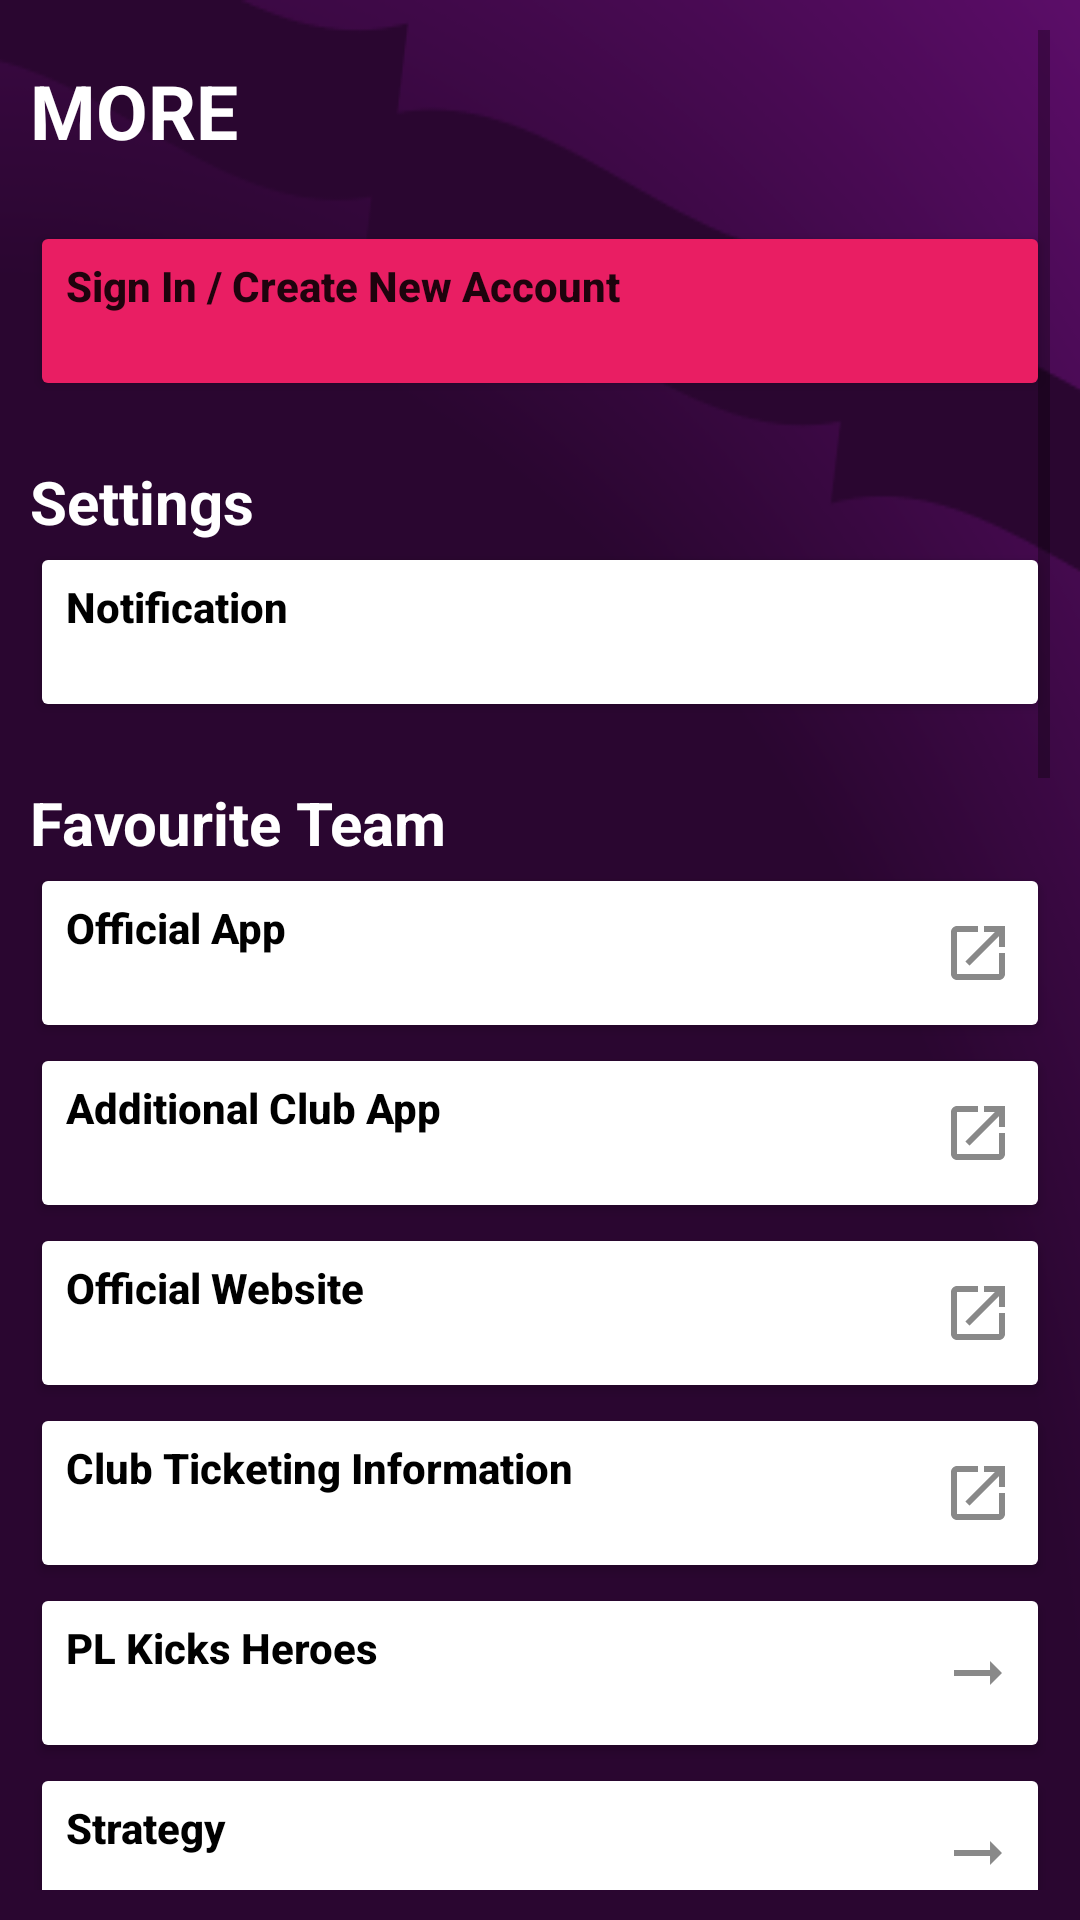

Write the Android layout XML for this screen, with the resource values it uses.
<!-- AndroidManifest.xml: application theme Theme.DoAnMH -->
<!-- res/layout/fragment_more.xml -->
<?xml version="1.0" encoding="utf-8"?>
<FrameLayout xmlns:android="http://schemas.android.com/apk/res/android"
    xmlns:tools="http://schemas.android.com/tools"
    android:layout_width="match_parent"
    android:layout_height="match_parent"
    android:background="@drawable/bg"
    android:padding="10dp"
    tools:context=".fragment.MoreFragment">

    
    <ScrollView xmlns:android="http://schemas.android.com/apk/res/android"
        android:layout_width="fill_parent"
        android:layout_height="wrap_content" >
    
    <LinearLayout
        android:orientation="vertical"
        android:layout_width="match_parent"
        android:layout_height="match_parent"
        android:paddingBottom="30dp"
        >

    <TextView
        android:layout_width="wrap_content"
        android:layout_height="wrap_content"
        android:text="MORE"
        android:textStyle="bold"
        android:textColor="@color/white"
        android:textSize="25sp"
        android:layout_marginTop="10dp"
        />
    <Button
        android:layout_marginTop="20dp"
        android:padding="12dp"
        android:gravity="left"
        android:layout_width="match_parent"
        android:layout_height="60dp"
        android:id="@+id/btaccount"
        android:text="Sign In / Create New Account"
        android:textAllCaps="false"
        android:backgroundTint="#E91E63"
        android:textStyle="bold"
        />

    <TextView
        android:layout_marginTop="20dp"
        android:layout_width="wrap_content"
        android:layout_height="wrap_content"
        android:text="Settings"
        android:textStyle="bold"
        android:textColor="@color/white"
        android:textSize="20sp"
        />
    <Button
        android:padding="12dp"
        android:gravity="left"
        android:layout_width="match_parent"
        android:layout_height="60dp"
        android:id="@+id/btnoti"
        android:text="Notification"
        android:textAllCaps="false"
        android:backgroundTint="#FFFFFF"
        android:textColor="@color/black"
        android:textStyle="bold"
        />
    <TextView
        android:layout_width="wrap_content"
        android:layout_height="wrap_content"
        android:text="Favourite Team"
        android:textStyle="bold"
        android:textColor="@color/white"
        android:textSize="20sp"
        android:layout_marginTop="20dp"
        />
    <Button
        android:drawableRight="@drawable/baseline_open_in_new_24"
        android:padding="12dp"
        android:gravity="left"
        android:layout_width="match_parent"
        android:layout_height="60dp"
        android:text="Official App"
        android:textAllCaps="false"
        android:backgroundTint="#FFFFFF"
        android:textColor="@color/black"
        android:textStyle="bold"
        />
    <Button
        android:drawableRight="@drawable/baseline_open_in_new_24"
        android:padding="12dp"
        android:gravity="left"
        android:layout_width="match_parent"
        android:layout_height="60dp"
        android:text="Additional Club App"
        android:textAllCaps="false"
        android:backgroundTint="#FFFFFF"
        android:textColor="@color/black"
        android:textStyle="bold"
        />
    <Button
        android:drawableRight="@drawable/baseline_open_in_new_24"
        android:padding="12dp"
        android:gravity="left"
        android:layout_width="match_parent"
        android:layout_height="60dp"
        android:text="Official Website"
        android:textAllCaps="false"
        android:backgroundTint="#FFFFFF"
        android:textColor="@color/black"
        android:textStyle="bold"
        />
    <Button
        android:drawableRight="@drawable/baseline_open_in_new_24"
        android:padding="12dp"
        android:gravity="left"
        android:layout_width="match_parent"
        android:layout_height="60dp"
        android:text="Club Ticketing Information"
        android:textAllCaps="false"
        android:backgroundTint="#FFFFFF"
        android:textColor="@color/black"
        android:textStyle="bold"
        />
    <Button
        android:drawableRight="@drawable/baseline_arrow_right_alt_24"
        android:padding="12dp"
        android:gravity="left"
        android:layout_width="match_parent"
        android:layout_height="60dp"
        android:text="PL Kicks Heroes"
        android:textAllCaps="false"
        android:backgroundTint="#FFFFFF"
        android:textColor="@color/black"
        android:textStyle="bold"
        />
    <Button
        android:drawableRight="@drawable/baseline_arrow_right_alt_24"
        android:padding="12dp"
        android:gravity="left"
        android:layout_width="match_parent"
        android:layout_height="60dp"
        android:text="Strategy"
        android:textAllCaps="false"
        android:backgroundTint="#FFFFFF"
        android:textColor="@color/black"
        android:textStyle="bold"
        />

    <TextView
        android:layout_width="wrap_content"
        android:layout_height="wrap_content"
        android:text="About"
        android:textStyle="bold"
        android:textColor="@color/white"
        android:textSize="20sp"
        android:layout_marginTop="20dp"
        />
    <Button
        android:drawableRight="@drawable/baseline_arrow_right_alt_24"
        android:padding="12dp"
        android:gravity="left"
        android:layout_width="match_parent"
        android:layout_height="60dp"
        android:text="Premier League"
        android:textAllCaps="false"
        android:backgroundTint="#FFFFFF"
        android:textColor="@color/black"
        android:textStyle="bold"
        />
    <Button
        android:drawableRight="@drawable/baseline_arrow_right_alt_24"
        android:padding="12dp"
        android:gravity="left"
        android:layout_width="match_parent"
        android:layout_height="60dp"
        android:text="Transfers"
        android:textAllCaps="false"
        android:backgroundTint="#FFFFFF"
        android:textColor="@color/black"
        android:textStyle="bold"
        />
    <Button
        android:drawableRight="@drawable/baseline_arrow_right_alt_24"
        android:padding="12dp"
        android:gravity="left"
        android:layout_width="match_parent"
        android:layout_height="60dp"
        android:text="Football Partners"
        android:textAllCaps="false"
        android:backgroundTint="#FFFFFF"
        android:textColor="@color/black"
        android:textStyle="bold"
        />
    <Button
        android:drawableRight="@drawable/baseline_arrow_right_alt_24"
        android:padding="12dp"
        android:gravity="left"
        android:layout_width="match_parent"
        android:layout_height="60dp"
        android:text="Solidarity"
        android:textAllCaps="false"
        android:backgroundTint="#FFFFFF"
        android:textColor="@color/black"
        android:textStyle="bold"
        />
    <Button
        android:drawableRight="@drawable/baseline_arrow_right_alt_24"
        android:padding="12dp"
        android:gravity="left"
        android:layout_width="match_parent"
        android:layout_height="60dp"
        android:text="Publications"
        android:textAllCaps="false"
        android:backgroundTint="#FFFFFF"
        android:textColor="@color/black"
        android:textStyle="bold"
        />
    <TextView
        android:layout_width="wrap_content"
        android:layout_height="wrap_content"
        android:text="Other"
        android:textStyle="bold"
        android:textColor="@color/white"
        android:textSize="20sp"
        android:layout_marginTop="20dp"
        />
    <Button
        android:drawableRight="@drawable/baseline_arrow_right_alt_24"
        android:padding="12dp"
        android:gravity="left"
        android:layout_width="match_parent"
        android:layout_height="60dp"
        android:text="Partners"
        android:textAllCaps="false"
        android:backgroundTint="#FFFFFF"
        android:textColor="@color/black"
        android:textStyle="bold"
        />
    <Button
        android:drawableRight="@drawable/baseline_arrow_right_alt_24"
        android:padding="12dp"
        android:gravity="left"
        android:layout_width="match_parent"
        android:layout_height="60dp"
        android:text="Legal"
        android:textAllCaps="false"
        android:backgroundTint="#FFFFFF"
        android:textColor="@color/black"
        android:textStyle="bold"
        />
    <Button
        android:drawableRight="@drawable/baseline_arrow_right_alt_24"
        android:padding="12dp"
        android:gravity="left"
        android:layout_width="match_parent"
        android:layout_height="60dp"
        android:text="Contact Us"
        android:textAllCaps="false"
        android:backgroundTint="#FFFFFF"
        android:textColor="@color/black"
        android:textStyle="bold"
        />
    <Button
        android:drawableRight="@drawable/baseline_arrow_right_alt_24"
        android:padding="12dp"
        android:gravity="left"
        android:layout_width="match_parent"
        android:layout_height="60dp"
        android:text="FAQs"
        android:textAllCaps="false"
        android:backgroundTint="#FFFFFF"
        android:textColor="@color/black"
        android:textStyle="bold"
        />
        <Button
            android:drawableRight="@drawable/baseline_arrow_right_alt_24"
            android:padding="12dp"
            android:gravity="left"
            android:layout_width="match_parent"
            android:layout_height="60dp"
            android:text="Terms and Conditions"
            android:textAllCaps="false"
            android:backgroundTint="#FFFFFF"
            android:textColor="@color/black"
            android:textStyle="bold"
            />
        <Button
            android:drawableRight="@drawable/baseline_arrow_right_alt_24"
            android:padding="12dp"
            android:gravity="left"
            android:layout_width="match_parent"
            android:layout_height="60dp"
            android:text="Privacy Policy"
            android:textAllCaps="false"
            android:backgroundTint="#FFFFFF"
            android:textColor="@color/black"
            android:textStyle="bold"
            />
        <Button
            android:drawableRight="@drawable/baseline_arrow_right_alt_24"
            android:padding="12dp"
            android:gravity="left"
            android:layout_width="match_parent"
            android:layout_height="60dp"
            android:text="Cookie Policy"
            android:textAllCaps="false"
            android:backgroundTint="#FFFFFF"
            android:textColor="@color/black"
            android:textStyle="bold"
            />
        <FrameLayout
            android:layout_width="match_parent"
            android:layout_height="60dp"/>

    </LinearLayout>

    </ScrollView>
</FrameLayout>
<!-- resources referenced by this layout -->
<resources>
  <color name="black">#FF000000</color>
  <color name="white">#FFFFFFFF</color>
  <!-- drawable baseline_arrow_right_alt_24 (drawable) -->
  <vector android:autoMirrored="true" android:height="24dp"
      android:tint="#898989" android:viewportHeight="24"
      android:viewportWidth="24" android:width="24dp" xmlns:android="http://schemas.android.com/apk/res/android">
      <path android:fillColor="@android:color/white" android:pathData="M16.01,11H4v2h12.01v3L20,12l-3.99,-4z"/>
  </vector>
  <!-- drawable baseline_open_in_new_24 (drawable) -->
  <vector android:autoMirrored="true" android:height="24dp"
      android:tint="#898989" android:viewportHeight="24"
      android:viewportWidth="24" android:width="24dp" xmlns:android="http://schemas.android.com/apk/res/android">
      <path android:fillColor="@android:color/white" android:pathData="M19,19H5V5h7V3H5c-1.11,0 -2,0.9 -2,2v14c0,1.1 0.89,2 2,2h14c1.1,0 2,-0.9 2,-2v-7h-2v7zM14,3v2h3.59l-9.83,9.83 1.41,1.41L19,6.41V10h2V3h-7z"/>
  </vector>
  <!-- drawable bg: png bitmap (drawable, 30162 bytes) -->
  <style name="Theme.DoAnMH" parent="Theme.MaterialComponents.DayNight.NoActionBar.Bridge">
          
          <item name="colorPrimary">#2A0630</item>
          <item name="colorPrimaryVariant">#2A0630</item>
          <item name="colorOnPrimary">@color/white</item>
          
          <item name="colorSecondary">@color/teal_200</item>
          <item name="colorSecondaryVariant">@color/teal_700</item>
          <item name="colorOnSecondary">@color/black</item>
          
          <item name="android:statusBarColor">?attr/colorPrimaryVariant</item>
          
      </style>
  <color name="teal_200">#FF03DAC5</color>
  <color name="teal_700">#FF018786</color>
</resources>
